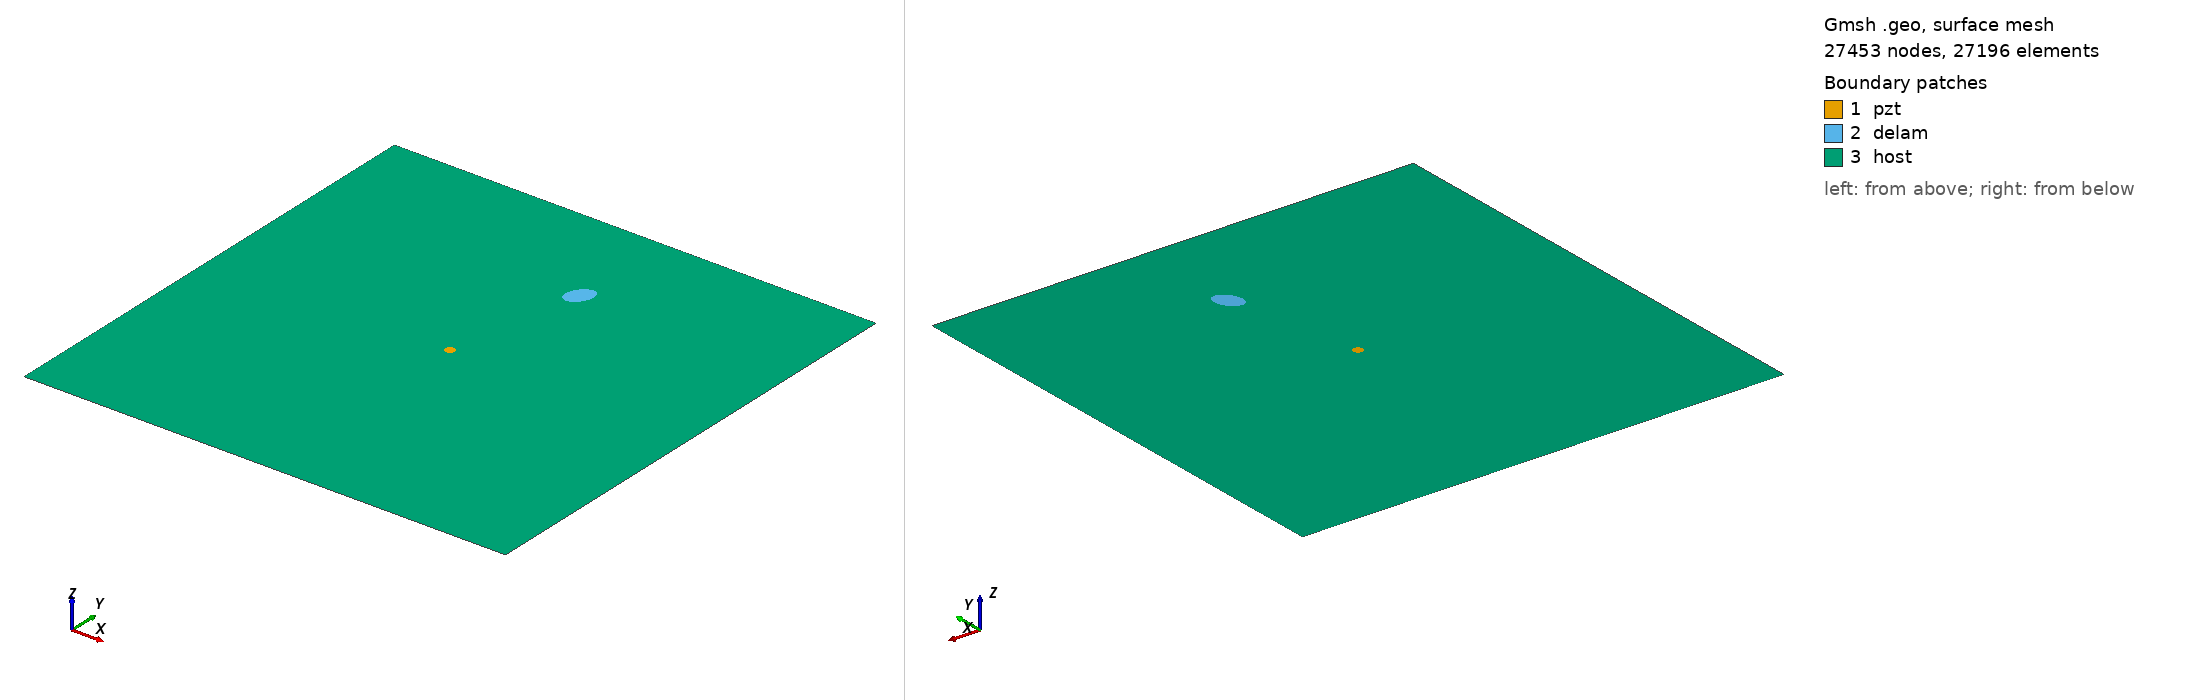

Gmsh geometry script, surface-meshed: 27453 nodes, 27196 surface elements. Boundary patches (legend numbers): 1 pzt, 2 delam, 3 host. Left view from above one corner, right view from below the opposite corner. Legend entries are the model's physical surfaces. The drawing asked Gmsh for element sizes between 1% and 20% of the model's largest extent; the script's own settings can give other sizes.

=== m_206_delam1_position_no_76_a_15mm_b_10mm_angle_60.geo (drawn) ===
SetFactory("OpenCASCADE");
L=0.500000; 
W=0.500000; 
a=0.015000; 
b=0.010000; 
x=0.277778; 
y=0.388889; 
alpha=0.333333 *Pi; 
r=0.005000; 
xpzt=0.250000; 
ypzt=0.250000; 
//+
Point(1) = {0, 0, 0, 1.0};
//+
Point(2) = {L, 0, 0, 1.0};
//+
Point(3) = {L, W, 0, 1.0};
//+
Point(4) = {0, W, 0, 1.0};
//+
Line(1) = {1, 2};
//+
Line(2) = {2, 3};
//+
Line(3) = {3, 4};
//+
Line(4) = {4, 1};
//+
Circle(5) = {xpzt, ypzt, -0, r, 0, 2*Pi};
//+
Ellipse(6) = {x, y, -0, a, b, 0, 2*Pi};
//+
Rotate {{0, 0, 1}, {x, y, 0}, alpha} {
  Curve{6}; 
}
//+
Curve Loop(1) = {4, 1, 2, 3};
//+
Curve Loop(2) = {6};
//+
Curve Loop(3) = {5};
//+
Curve Loop(4) = {6};
//+
Curve Loop(5) = {5};
//+
Plane Surface(1) = {5};
//+
Plane Surface(2) = {4};
//+
Plane Surface(3) = {1, 2, 3};
//+
Point(9) = {xpzt, ypzt, 0, 1.0};
//+
Point{9} In Surface {1};// mesh node at centre of pzt
//+
Physical Surface("pzt") = {1};
//+
Physical Surface("delam") = {2};
//+
Physical Surface("host") = {3};

Mesh.Algorithm = 6; // Frontal
Mesh.CharacteristicLengthFactor = 0.080000;
Mesh.CharacteristicLengthMin = 0.001000;
Mesh.CharacteristicLengthMax = 0.200000;
Mesh.RecombineAll = 1; // Apply recombination algorithm
Mesh.SubdivisionAlgorithm = 1; // 1: all quadrangles
Mesh.Smoothing = 1;
